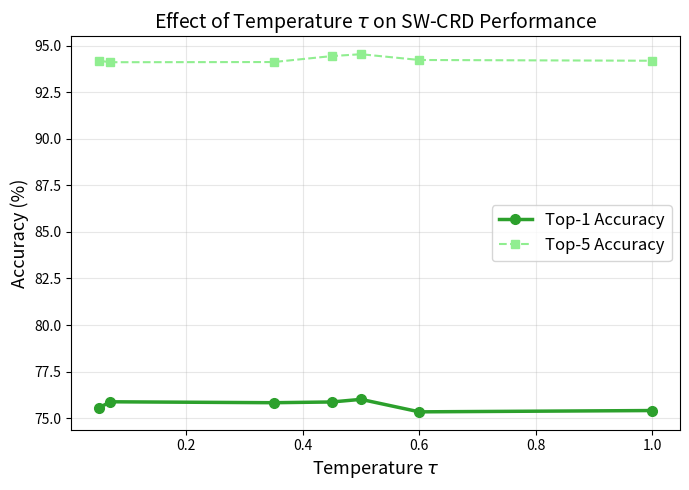

Recreate this plot in Python.
import matplotlib.pyplot as plt
import numpy as np

# Tau values (x-axis)
taus = np.array([0.05, 0.07, 0.35, 0.45, 0.5, 0.6, 1.0])

# Top-1 accuracy for each tau
top1 = np.array([75.55, 75.88, 75.83, 75.87, 76.01, 75.34, 75.41])

# Top-5 accuracy for each tau
top5 = np.array([94.19, 94.11, 94.12, 94.44, 94.54, 94.23, 94.19])

plt.figure(figsize=(7, 5))

# Plot Top-1 (main focus)
plt.plot(
    taus, top1, 
    marker='o', linewidth=2.5, markersize=7, 
    label='Top-1 Accuracy',
    color='tab:green'
)

# Plot Top-5 (lighter, secondary)
plt.plot(
    taus, top5, 
    marker='s', linewidth=1.5, markersize=6, 
    label='Top-5 Accuracy',
    color='lightgreen', linestyle='--'
)

# Labeling
plt.xlabel(r'Temperature $\tau$', fontsize=13)
plt.ylabel('Accuracy (%)', fontsize=13)
plt.title('Effect of Temperature $\\tau$ on SW-CRD Performance', fontsize=14)

plt.grid(alpha=0.3)
plt.legend(fontsize=12)
plt.tight_layout()

plt.show()
